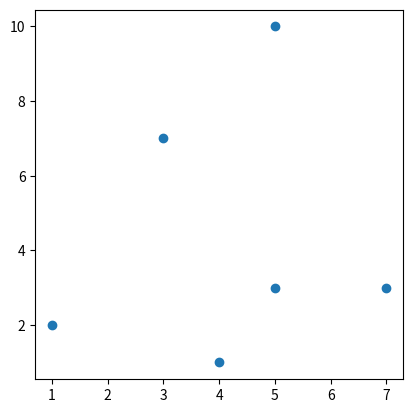

Reproduce this figure in Python.
import matplotlib.pyplot as plt
import numpy as np

def nbol(x,s,k,listx):
    if(k == 1):
        if(x<=listx[s+1] and x>=listx[s]):
            return 1
        else:
            return 0
    else:
        if(listx[s+k-1]-listx[s] != 0 and listx[s+k]-listx[s+1] != 0):
            return (x-listx[s])*nbol(x,s,k-1,listx)/(listx[s+k-1]-listx[s]) + (listx[k+s] - x)*nbol(x,s+1,k-1,listx)/(listx[s+k]-listx[s+1])
        else:
            return 0


def func(tt,listx,listy,m):
    t = list()
    for i in range(len(listx)-m):
        t.append(i+1)
    k = t[-1]+1
    for i in range(m):
        t.insert(0,0)
        t.append(k)
    d = 0
    #print(t)
    for i in range(len(t)-1):
        if tt >= t[i] and tt < t[i+1]:
            #print(tt)
            d = i
            break
    cx = list()
    cy = list()
    for i in range(m):
        print(d)
        cx.append(listx[d-i])
        cy.append(listy[d-i])
    for r in range(m,1,-1):
        i = d
        for s in range(r-1):
           
            u_i = t[i]
            u_ir = t[i+r-1]
            print(u_i,u_ir)
            omega = (tt - u_i)/(u_ir - u_i)
            cx[s] = omega*cx[s] + (1 - omega)*cx[s+1]
            cy[s] = omega*cy[s] + (1 - omega)*cy[s+1]
            i = i-1
    return [cx[0],cy[0]]
    

listx = [1,3,4,5,7,5]
listy = [2,7,1,10,3,3]

fig = plt.figure()
fig.subplots_adjust(right=0.7)

t = np.linspace(0, len(listx) - 3+1 - 0.001, 100)
func(3.8,listx,listy,3)
#x = [func(ti,listx,listy,3)[0] for ti in t]
#y = [func(ti,listx,listy,3)[1] for ti in t]


#plt.plot(x,y)
plt.plot(listx,listy,"o")



plt.show()